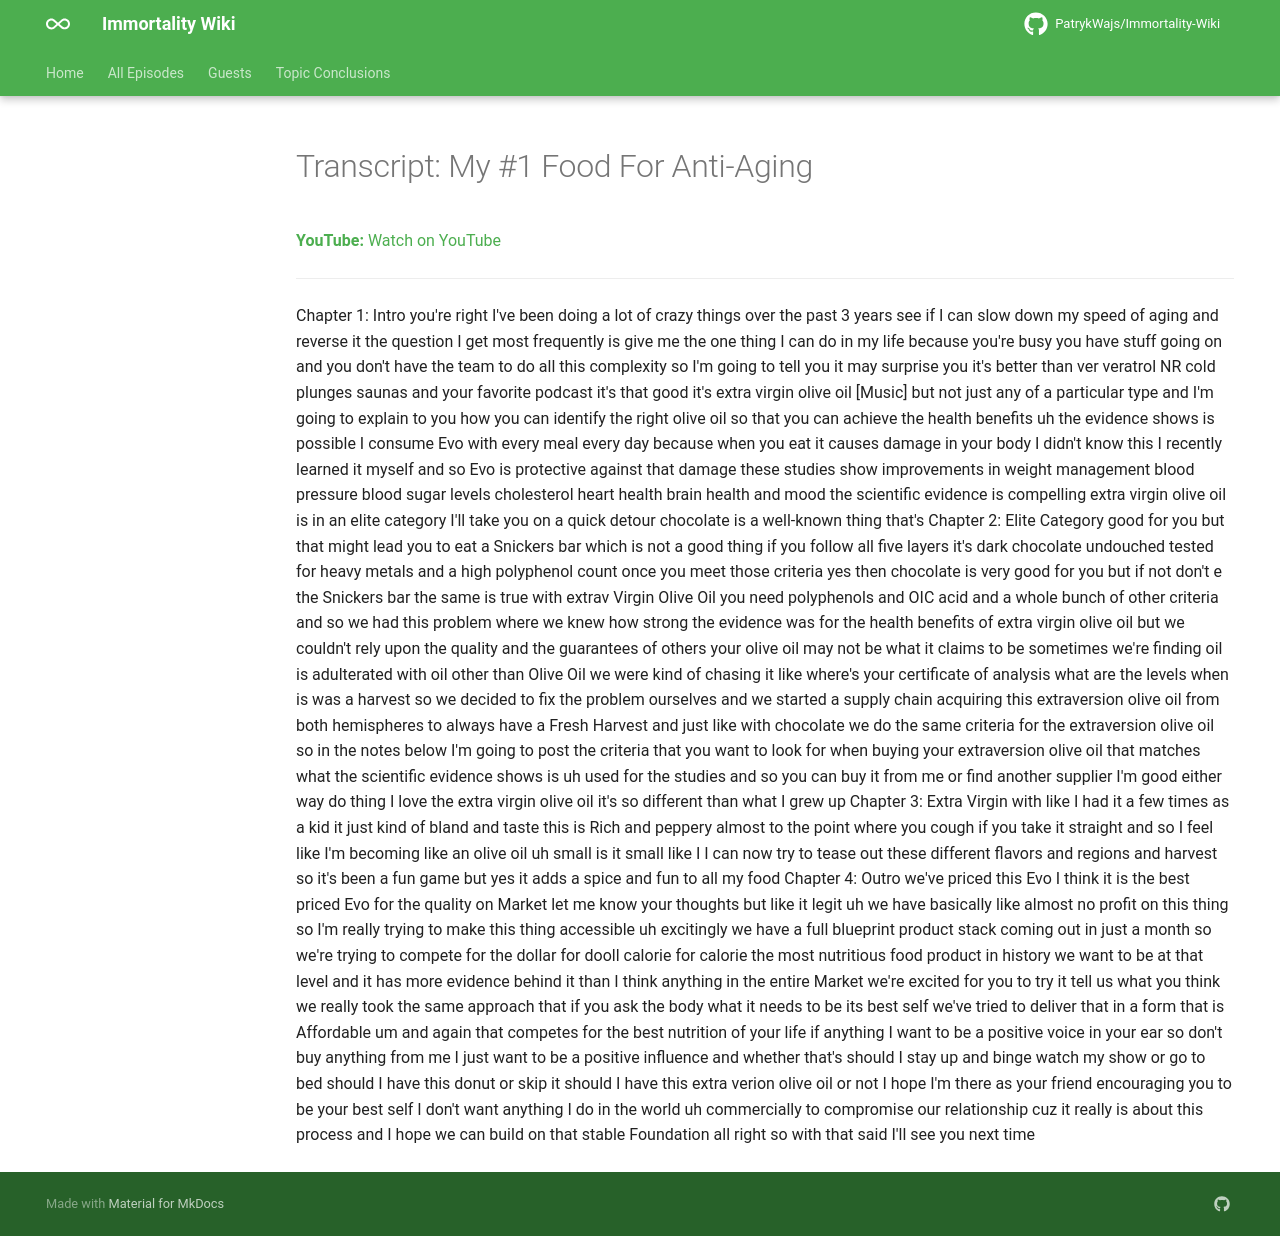

repository: PatrykWajs/Immortality-Wiki · page: Episodes/EP-37 - My 1 Food For Anti-Aging/transcript/index.html · generator: mkdocs

---
title: "Transcript: My #1 Food For Anti-Aging"
search:
  exclude: true
---

# Transcript: My #1 Food For Anti-Aging

**YouTube:** [Watch on YouTube](https://www.youtube.com/watch?v=bYLkSXq54k4)

---

Chapter 1: Intro you're right I've been doing a lot of crazy things over the past 3 years see if I can slow down my speed of aging and reverse it the question I get most frequently is give me the one thing I can do in my life because you're busy you have stuff going on and you don't have the team to do all this complexity so I'm going to tell you it may surprise you it's better than ver veratrol NR cold plunges saunas and your favorite podcast it's that good it's extra virgin olive oil [Music] but not just any of a particular type and I'm going to explain to you how you can identify the right olive oil so that you can achieve the health benefits uh the evidence shows is possible I consume Evo with every meal every day because when you eat it causes damage in your body I didn't know this I recently learned it myself and so Evo is protective against that damage these studies show improvements in weight management blood pressure blood sugar levels cholesterol heart health brain health and mood the scientific evidence is compelling extra virgin olive oil is in an elite category I'll take you on a quick detour chocolate is a well-known thing that's Chapter 2: Elite Category good for you but that might lead you to eat a Snickers bar which is not a good thing if you follow all five layers it's dark chocolate undouched tested for heavy metals and a high polyphenol count once you meet those criteria yes then chocolate is very good for you but if not don't e the Snickers bar the same is true with extrav Virgin Olive Oil you need polyphenols and OIC acid and a whole bunch of other criteria and so we had this problem where we knew how strong the evidence was for the health benefits of extra virgin olive oil but we couldn't rely upon the quality and the guarantees of others your olive oil may not be what it claims to be sometimes we're finding oil is adulterated with oil other than Olive Oil we were kind of chasing it like where's your certificate of analysis what are the levels when is was a harvest so we decided to fix the problem ourselves and we started a supply chain acquiring this extraversion olive oil from both hemispheres to always have a Fresh Harvest and just like with chocolate we do the same criteria for the extraversion olive oil so in the notes below I'm going to post the criteria that you want to look for when buying your extraversion olive oil that matches what the scientific evidence shows is uh used for the studies and so you can buy it from me or find another supplier I'm good either way do thing I love the extra virgin olive oil it's so different than what I grew up Chapter 3: Extra Virgin with like I had it a few times as a kid it just kind of bland and taste this is Rich and peppery almost to the point where you cough if you take it straight and so I feel like I'm becoming like an olive oil uh small is it small like I I can now try to tease out these different flavors and regions and harvest so it's been a fun game but yes it adds a spice and fun to all my food Chapter 4: Outro we've priced this Evo I think it is the best priced Evo for the quality on Market let me know your thoughts but like it legit uh we have basically like almost no profit on this thing so I'm really trying to make this thing accessible uh excitingly we have a full blueprint product stack coming out in just a month so we're trying to compete for the dollar for dooll calorie for calorie the most nutritious food product in history we want to be at that level and it has more evidence behind it than I think anything in the entire Market we're excited for you to try it tell us what you think we really took the same approach that if you ask the body what it needs to be its best self we've tried to deliver that in a form that is Affordable um and again that competes for the best nutrition of your life if anything I want to be a positive voice in your ear so don't buy anything from me I just want to be a positive influence and whether that's should I stay up and binge watch my show or go to bed should I have this donut or skip it should I have this extra verion olive oil or not I hope I'm there as your friend encouraging you to be your best self I don't want anything I do in the world uh commercially to compromise our relationship cuz it really is about this process and I hope we can build on that stable Foundation all right so with that said I'll see you next time
